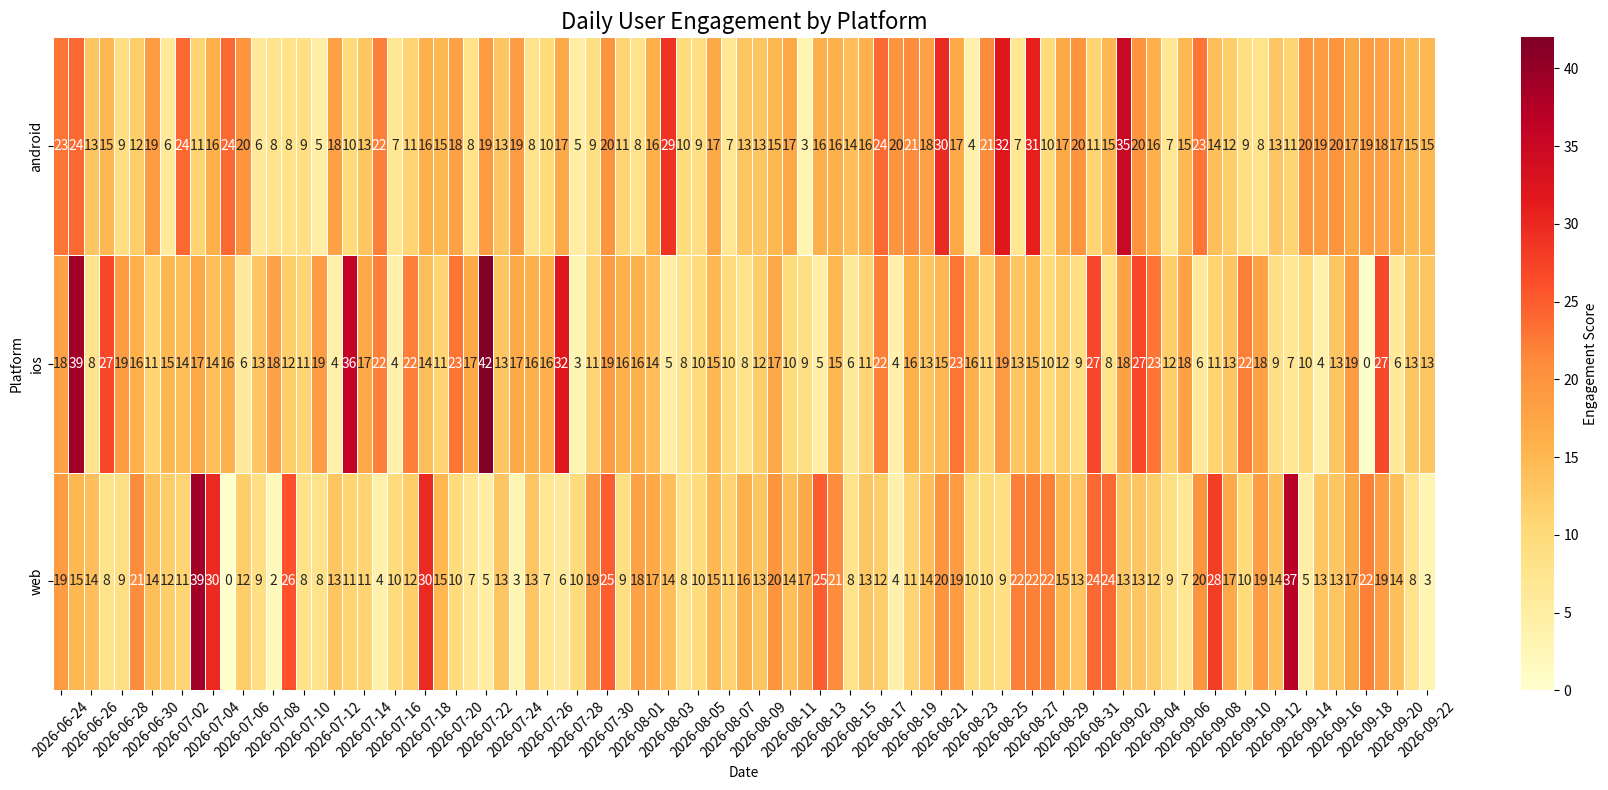

This chart was generated by the following Python code:

import pandas as pd
import numpy as np
import random
from datetime import datetime, timedelta
import seaborn as sns
import matplotlib.pyplot as plt

def generate_data():
    platforms = ['web', 'ios', 'android']
    events = ['login', 'logout', 'play_video', 'like', 'comment']
    users = [f'user_{i}' for i in range(1, 101)]
    videos = [f'video_{i}' for i in range(1, 51)]

    data = []
    for i in range(2000):
        event = random.choice(events)
        record = {
            'id': f'ev_{i}',
            'user_id': random.choice(users),
            'timestamp': datetime.now() - timedelta(days=random.randint(0, 90)),
            'platform': random.choice(platforms),
            'type': event,
            'video_id': random.choice(videos) if event == 'play_video' else None,
            'time_sec': random.randint(30, 600) if event == 'play_video' else None,
            'duration_sec': random.randint(60, 1200) if event == 'play_video' else None
        }
        data.append(record)
    return pd.DataFrame(data)

df = generate_data()
print(df.head())

def calculate_score(row):
    if row['type'] == 'comment': return 5
    elif row['type'] == 'like': return 3
    elif row['type'] == 'play_video':
        if pd.notna(row['time_sec']) and row['duration_sec'] > 0:
            return min(3, max(1, int(3 * row['time_sec'] / row['duration_sec'])))
    return 1 if row['type'] == 'play_video' else 0

df['score'] = df.apply(calculate_score, axis=1)
df['date'] = pd.to_datetime(df['timestamp']).dt.date

daily_engagement = df.groupby(['date', 'platform'])['score'].sum().reset_index()
print(daily_engagement.head())

engagement_matrix = daily_engagement.pivot(
    index='date',
    columns='platform',
    values='score'
).fillna(0)

plt.figure(figsize=(18, 8))
sns.heatmap(
    engagement_matrix.T,
    cmap='YlOrRd',
    annot=True,
    fmt='.0f',
    linewidths=0.5,
    cbar_kws={'label': 'Engagement Score'}
)
plt.title('Daily User Engagement by Platform', fontsize=16)
plt.xlabel('Date')
plt.ylabel('Platform')
plt.xticks(rotation=45)
plt.tight_layout()

plt.savefig('engagement_heatmap.png', dpi=120)
print("Heatmap saved as 'engagement_heatmap.png'")